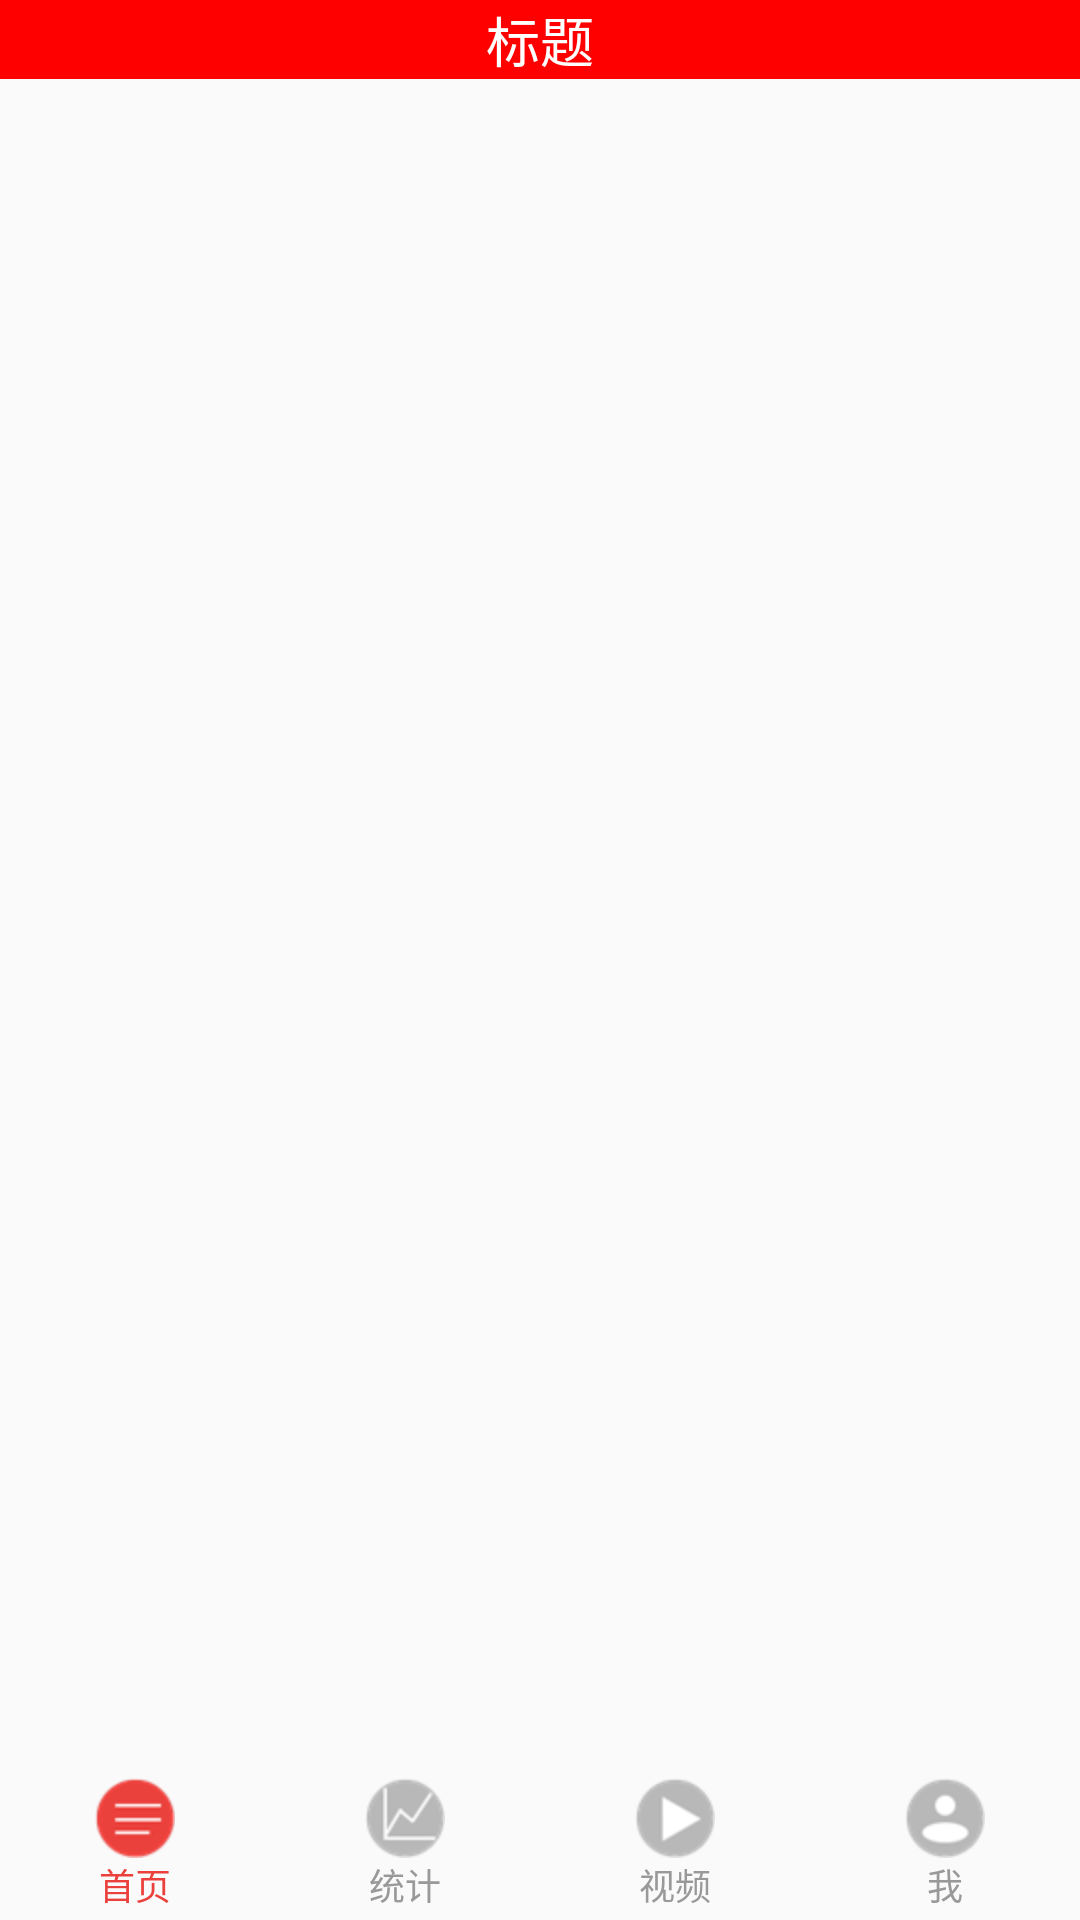

The Android layout XML behind this screen, and the referenced resources:
<!-- AndroidManifest.xml: application theme AppTheme.NoActionBar -->
<!-- res/layout/activity_main.xml -->
<?xml version="1.0" encoding="utf-8"?>
<android.support.constraint.ConstraintLayout xmlns:android="http://schemas.android.com/apk/res/android"
    xmlns:app="http://schemas.android.com/apk/res-auto"
    xmlns:tools="http://schemas.android.com/tools"
    android:layout_width="match_parent"
    android:layout_height="match_parent"
    tools:context=".MainActivity">
    <TextView
        android:id="@+id/tv_main_title"
        android:layout_width="match_parent"
        android:layout_height="wrap_content"
        app:layout_constraintEnd_toEndOf="parent"
        app:layout_constraintStart_toStartOf="parent"
        app:layout_constraintTop_toTopOf="parent"
        android:background="#ff0000"
        android:text="标题"
        android:textColor="@android:color/white"
        android:textSize="18sp"
        android:gravity="center"/>
    <android.support.v4.view.ViewPager
        android:id="@+id/viewPager"
        android:layout_width="0dp"
        android:layout_height="0dp"
        app:layout_constraintEnd_toEndOf="parent"
        app:layout_constraintStart_toStartOf="parent"
        app:layout_constraintTop_toBottomOf="@id/tv_main_title"
        app:layout_constraintBottom_toBottomOf="parent"
        android:layout_marginBottom="50dp"
        ></android.support.v4.view.ViewPager>
    <RadioGroup
        android:id="@+id/radioGroup"
        android:layout_width="match_parent"
        android:layout_height="50dp"
        android:orientation="horizontal"
        app:layout_constraintEnd_toEndOf="parent"
        app:layout_constraintStart_toStartOf="parent"
        app:layout_constraintBottom_toBottomOf="parent"
        >
        <RadioButton
            android:id="@+id/rb_home"
            android:text="首页"
            style="@style/style_RadioButton"
            android:checked="true"
            android:drawableTop="@drawable/rb_home_selector"
            android:textColor="@drawable/rb_text_selector"/>
        <RadioButton
            android:id="@+id/rb_count"
            android:text="统计"
            style="@style/style_RadioButton"
            android:drawableTop="@drawable/rb_count_selector"
            android:textColor="@drawable/rb_text_selector"/>
        <RadioButton
            android:id="@+id/rb_video"
            android:text="视频"
            style="@style/style_RadioButton"
            android:drawableTop="@drawable/rb_video_selector"
            android:textColor="@drawable/rb_text_selector"/>
        <RadioButton
            android:id="@+id/rb_me"
            android:text="我"
            style="@style/style_RadioButton"
            android:drawableTop="@drawable/rb_me_selector"
            android:textColor="@drawable/rb_text_selector"/>
    </RadioGroup>

</android.support.constraint.ConstraintLayout>
<!-- resources referenced by this layout -->
<resources>
  <!-- drawable rb_count_selector (drawable) -->
  <?xml version="1.0" encoding="utf-8"?>
  <selector xmlns:android="http://schemas.android.com/apk/res/android">
      <item android:state_checked="true" android:drawable="@drawable/count_press"/>
      <item android:state_checked="false" android:drawable="@drawable/count_normal"/>
  </selector>
  <!-- drawable rb_home_selector (drawable) -->
  <?xml version="1.0" encoding="utf-8"?>
  <selector xmlns:android="http://schemas.android.com/apk/res/android">
      <item android:state_checked="true" android:drawable="@drawable/home_press"/>
      <item android:state_checked="false" android:drawable="@drawable/home_normal"/>
  </selector>
  <!-- drawable rb_me_selector (drawable) -->
  <?xml version="1.0" encoding="utf-8"?>
  <selector xmlns:android="http://schemas.android.com/apk/res/android">
      <item android:state_checked="true" android:drawable="@drawable/me_press"/>
      <item android:state_checked="false" android:drawable="@drawable/me_normal"/>
  </selector>
  <!-- drawable rb_text_selector (drawable) -->
  <?xml version="1.0" encoding="utf-8"?>
  <selector xmlns:android="http://schemas.android.com/apk/res/android">
      <item android:state_checked="true" android:color="#eb413d"/>
      <item android:state_checked="false" android:color="#999999"/>
  </selector>
  <!-- drawable rb_video_selector (drawable) -->
  <?xml version="1.0" encoding="utf-8"?>
  <selector xmlns:android="http://schemas.android.com/apk/res/android">
      <item android:state_checked="true" android:drawable="@drawable/video_press"/>
      <item android:state_checked="false" android:drawable="@drawable/video_normal"/>
  </selector>
  <style name="style_RadioButton">
          <item name="android:layout_width">match_parent</item>
          <item name="android:layout_height">wrap_content</item>
          <item name="android:button">@null</item>
          <item name="android:background">@null</item>
          <item name="android:layout_weight">1</item>
          <item name="android:gravity">center</item>
          <item name="android:layout_gravity">center</item>
          <item name="android:textSize">12sp</item>
      </style>
  <style name="AppTheme.NoActionBar">
          <item name="windowActionBar">false</item>
          <item name="windowNoTitle">true</item>
      </style>
  <!-- drawable count_press: png bitmap (drawable-hdpi, 1931 bytes) -->
  <!-- drawable count_normal: png bitmap (drawable-hdpi, 1550 bytes) -->
  <!-- drawable home_press: png bitmap (drawable-hdpi, 1606 bytes) -->
  <!-- drawable home_normal: png bitmap (drawable-hdpi, 1252 bytes) -->
  <!-- drawable me_press: png bitmap (drawable-hdpi, 1939 bytes) -->
  <!-- drawable me_normal: png bitmap (drawable-hdpi, 1577 bytes) -->
  <!-- drawable video_press: png bitmap (drawable-hdpi, 1840 bytes) -->
  <!-- drawable video_normal: png bitmap (drawable-hdpi, 1416 bytes) -->
</resources>
